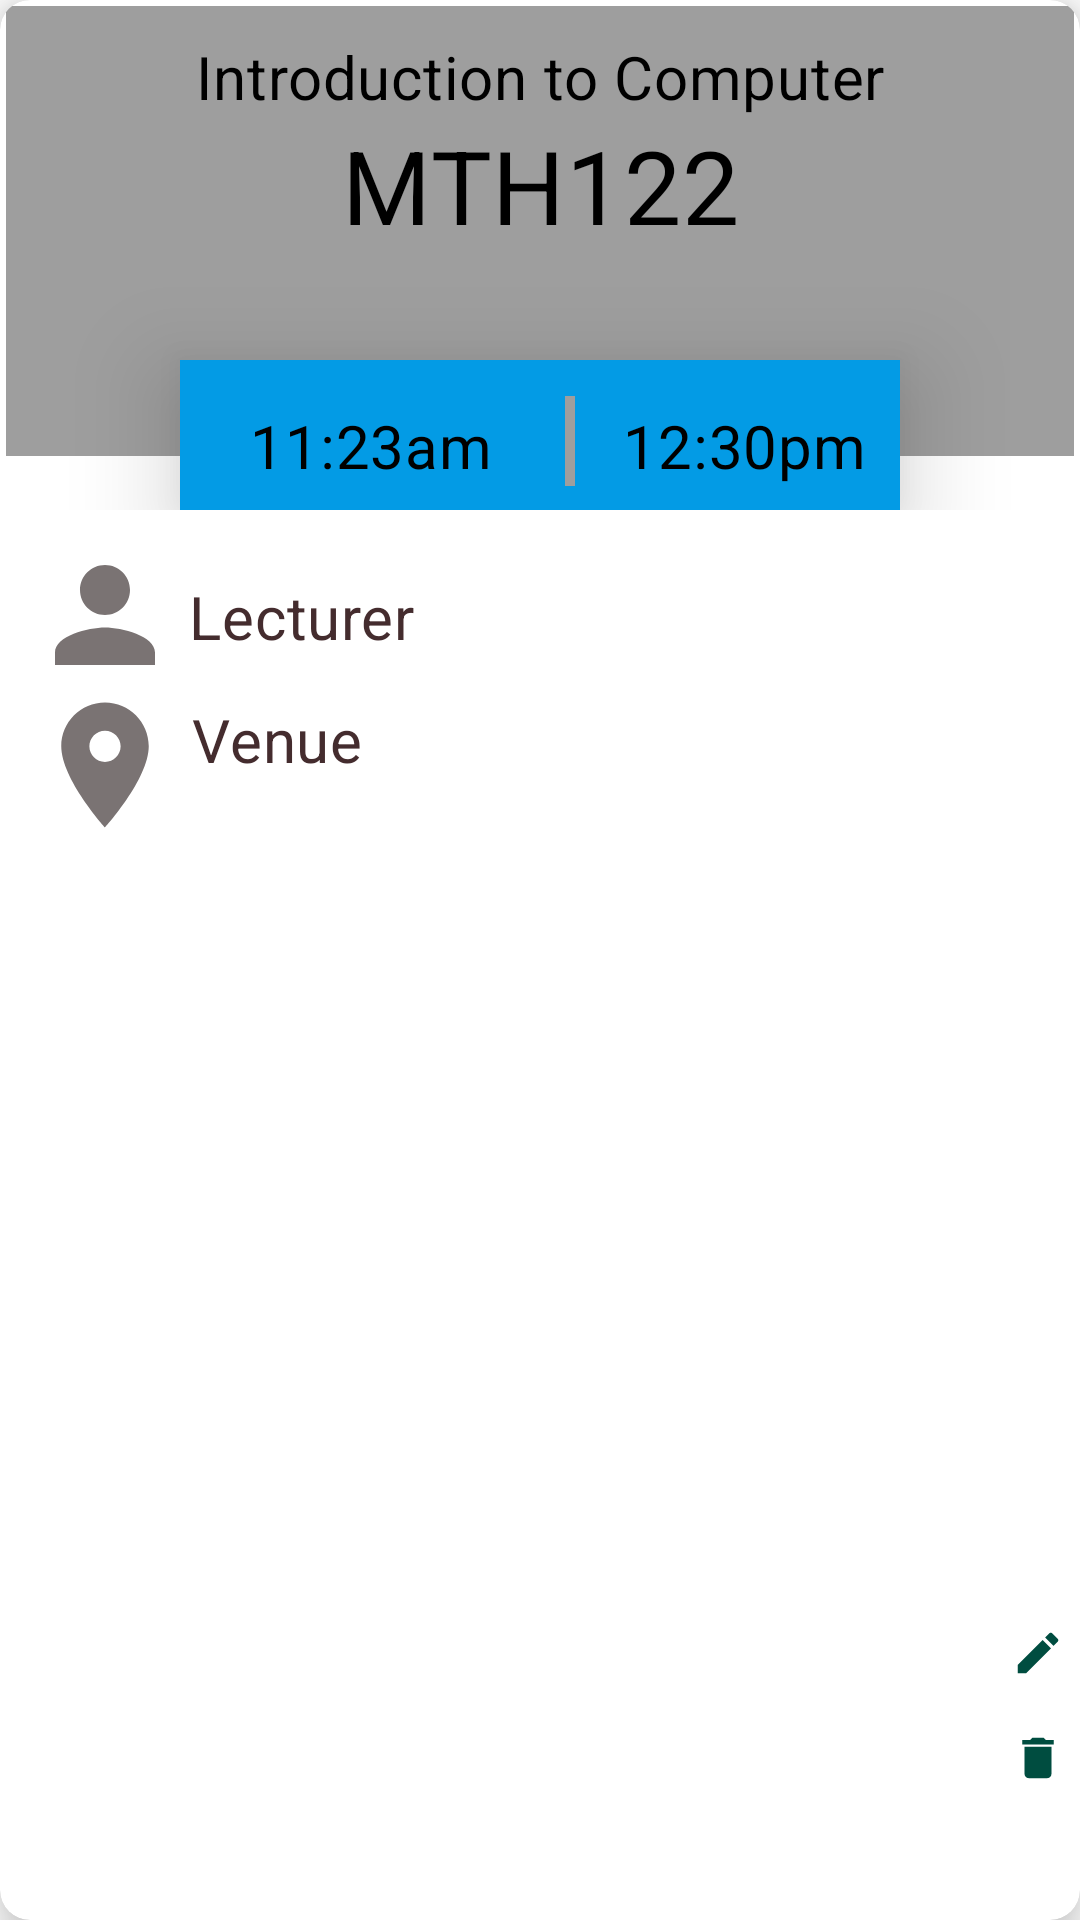

Produce the Android XML layout that renders to this screen, including the resource entries it uses.
<!-- AndroidManifest.xml: application theme Activitee.Theme -->
<!-- res/layout/main_cardview.xml -->
<?xml version="1.0" encoding="utf-8"?>
<com.google.android.material.card.MaterialCardView
        xmlns:android="http://schemas.android.com/apk/res/android"
        xmlns:app="http://schemas.android.com/apk/res-auto"
        xmlns:tools="http://schemas.android.com/tools"
        android:layout_width="300dp"
        android:layout_height="wrap_content"
        android:layout_marginBottom="20dp"
         android:layout_gravity="center_horizontal"
        android:id="@+id/card_view_id"
        app:cardCornerRadius="10dp"
        app:cardElevation="10dp"
>
    <LinearLayout android:layout_width="match_parent"
                  android:layout_height="wrap_content"
                  android:orientation="vertical"

    >
        <RelativeLayout

                android:layout_width="match_parent"
                android:layout_height="wrap_content">

            <LinearLayout android:layout_width="match_parent"
                          android:id="@+id/layoutTop"
                          android:layout_height="150dp"
                          android:orientation="vertical"
                          android:background="#9E9E9E"
                          android:layout_margin="2dp"
                          android:elevation="0dp"
            >


                <TextView android:layout_width="match_parent"
                          android:layout_height="wrap_content"
                          android:text="Introduction to Computer"
                          android:elevation="10dp"
                          style="@style/Card_Textview"
                          tools:fontFamily="@font/cantarell_bold" android:id="@+id/title"/>


                <TextView android:layout_width="match_parent"
                          android:id="@+id/course"
                          android:layout_height="wrap_content"
                          style="@style/Header_TextView"
                          android:text="MTh122"
                          android:elevation="10dp"
                          tools:fontFamily="@font/cantarell_bold"/>

            </LinearLayout>

            <LinearLayout android:layout_width="240dp"
                          android:layout_height="50dp"
                          android:layout_marginTop="120dp"
                          android:layout_centerHorizontal="true"
                          android:orientation="horizontal"
                          android:elevation="20dp"
                          android:weightSum="3"
                          android:background="#039BE5"
            >
                <TextView android:layout_width="wrap_content"
                          android:layout_height="wrap_content"
                         android:padding="5dp"
                          android:text="11:23am"
                          style="@style/Card_Textview"
                          android:layout_weight="2"
                          android:layout_marginStart="1dp"

                          android:id="@+id/startTime"/>


                <View
                        android:id="@+id/divider"
                        android:layout_weight="0.2"
                        android:layout_width="0dp"
                        android:layout_marginStart="2dp"
                        android:layout_marginEnd="2dp"
                        android:layout_height="30dp"
                        android:layout_marginTop="12dp"
                        android:background="#9E9E9E"
                        />

                <TextView android:layout_width="wrap_content"
                          android:layout_height="wrap_content"
                          android:padding="5dp"
                          android:layout_weight="1"
                          android:layout_marginEnd="1dp"
                          android:text="12:30pm"
                          style="@style/Card_Textview"
                          android:id="@+id/endTime"/>

            </LinearLayout>


        </RelativeLayout>

        <LinearLayout android:layout_width="250dp"
                      android:layout_height="wrap_content"
                      android:orientation="vertical"
                      android:id="@+id/lndv_id"
                      android:layout_marginLeft="10dp"
                      android:layout_marginBottom="10dp"
                      android:layout_marginTop="10dp"
        >
            <LinearLayout android:layout_width="match_parent"
                          android:layout_height="wrap_content"
                          android:orientation="horizontal"
            >
                <androidx.appcompat.widget.AppCompatImageView
                        android:layout_width="50dp"
                        android:layout_height="50dp"
                        app:srcCompat="@drawable/ic_person_black_24dp"
                />
                <TextView android:layout_width="wrap_content"
                          android:layout_height="wrap_content"
                          android:padding="2dp"
                          android:layout_marginTop="10dp"
                          android:text="Lecturer"
                          android:layout_marginStart="1dp"
                          style="@style/Card_Textview2"
                          android:id="@+id/lecturer"/>

            </LinearLayout>


            <LinearLayout android:layout_width="match_parent"
                          android:layout_height="wrap_content"
                          android:orientation="horizontal"
            >
                <androidx.appcompat.widget.AppCompatImageView
                        android:layout_width="50dp"
                        android:layout_height="50dp"
                        app:srcCompat="@drawable/ic_location_on_black_24dp"

                />
                <TextView android:layout_width="wrap_content"
                          android:layout_height="wrap_content"
                          android:padding="3dp"
                          android:text="Venue"
                          android:layout_marginStart="1dp"
                          style="@style/Card_Textview2"
                          android:id="@+id/venue"/>

            </LinearLayout>

        </LinearLayout>
    </LinearLayout>

    <RelativeLayout
            android:layout_width="wrap_content"
            android:layout_height="wrap_content"
            android:gravity="right"
            android:layout_gravity="bottom"
            android:layout_marginBottom="40dp"
    >


        <ImageView
                android:id="@+id/editBtn"
                android:layout_width="wrap_content"
                android:layout_height="wrap_content"
                android:layout_toStartOf="@+id/deleteBtn"
                android:layout_toLeftOf="@+id/deleteBtn"
                android:layout_alignParentEnd="true"
                android:layout_marginBottom="10dp"
                android:textAllCaps="false"
               app:srcCompat="@drawable/edit_green_18dp"
                android:padding="5dp"
                style="@style/Card_Textview"
        />
        <ImageView
                android:id="@+id/deleteBtn"
                style="@style/Card_Textview"
                android:layout_width="wrap_content"
                android:layout_height="wrap_content"
               app:srcCompat="@drawable/delete_green_24dp"
                android:layout_alignParentEnd="true"
                android:layout_alignTop="@id/editBtn"
                android:padding="5dp"
                android:layout_marginTop="35dp"
        />
    </RelativeLayout>

</com.google.android.material.card.MaterialCardView>
<!-- resources referenced by this layout -->
<resources>
  <!-- drawable delete_green_24dp (drawable) -->
  <vector android:height="18dp" android:viewportHeight="24.0"
      android:viewportWidth="24.0" android:width="18dp" xmlns:android="http://schemas.android.com/apk/res/android">
      <path android:fillColor="#004D40" android:pathData="M6,19c0,1.1 0.9,2 2,2h8c1.1,0 2,-0.9 2,-2V7H6v12zM19,4h-3.5l-1,-1h-5l-1,1H5v2h14V4z"/>
  </vector>
  <!-- drawable edit_green_18dp (drawable) -->
  <vector android:height="18dp" android:viewportHeight="24.0"
      android:viewportWidth="24.0" android:width="18dp" xmlns:android="http://schemas.android.com/apk/res/android">
      <path android:fillColor="#004D40" android:pathData="M3,17.25V21h3.75L17.81,9.94l-3.75,-3.75L3,17.25zM20.71,7.04c0.39,-0.39 0.39,-1.02 0,-1.41l-2.34,-2.34c-0.39,-0.39 -1.02,-0.39 -1.41,0l-1.83,1.83 3.75,3.75 1.83,-1.83z"/>
  </vector>
  <!-- drawable ic_location_on_black_24dp (drawable) -->
  <vector xmlns:android="http://schemas.android.com/apk/res/android"
          android:width="24dp"
          android:height="24dp"
          android:viewportWidth="24.0"
          android:viewportHeight="24.0">
      <path
          android:fillColor="#7A7373"
          android:pathData="M12,2C8.13,2 5,5.13 5,9c0,5.25 7,13 7,13s7,-7.75 7,-13c0,-3.87 -3.13,-7 -7,-7zM12,11.5c-1.38,0 -2.5,-1.12 -2.5,-2.5s1.12,-2.5 2.5,-2.5 2.5,1.12 2.5,2.5 -1.12,2.5 -2.5,2.5z"/>
  </vector>
  <!-- drawable ic_person_black_24dp (drawable) -->
  <vector xmlns:android="http://schemas.android.com/apk/res/android"
          android:width="24dp"
          android:height="24dp"
          android:viewportWidth="24.0"
          android:viewportHeight="24.0">
      <path
          android:fillColor="#7A7373"
          android:pathData="M12,12c2.21,0 4,-1.79 4,-4s-1.79,-4 -4,-4 -4,1.79 -4,4 1.79,4 4,4zM12,14c-2.67,0 -8,1.34 -8,4v2h16v-2c0,-2.66 -5.33,-4 -8,-4z"/>
  </vector>
  <style name="Card_Textview" parent="TextAppearance.MaterialComponents.Headline6">
          <item name="android:gravity">center</item>
          <item name="android:layout_marginTop">10dp</item>
          <item name="fontFamily">@font/cantarell_bold</item>
          <item name="android:textColor">@color/colorPrimaryDark</item>
      </style>
  <style name="Card_Textview2" parent="TextAppearance.MaterialComponents.Headline6">
          <item name="fontFamily">@font/cantarell_bold</item>
          <item name="android:textColor">@color/textColorPrimary</item>
      </style>
  <style name="Header_TextView" parent="TextAppearance.MaterialComponents.Headline4">
          <item name="android:textColor">@color/colorPrimaryDark</item>
          <item name="android:textAlignment">center</item>
          <item name="android:textAllCaps">true</item>
      </style>
  <style name="Activitee.Theme" parent="Theme.MaterialComponents.Light.NoActionBar">
          
          <item name="colorPrimary">@color/colorPrimary</item>
          <item name="colorPrimaryDark">@color/colorPrimaryDark</item>
          <item name="colorAccent">@color/colorAccent</item>
          <item name="android:windowLightStatusBar" tools:targetApi="m">true</item>
      </style>
  <color name="colorPrimaryDark">#000000</color>
  <color name="textColorPrimary">#442C2E</color>
  <color name="colorPrimary">#ffffff</color>
  <color name="colorAccent">#004D40</color>
</resources>
